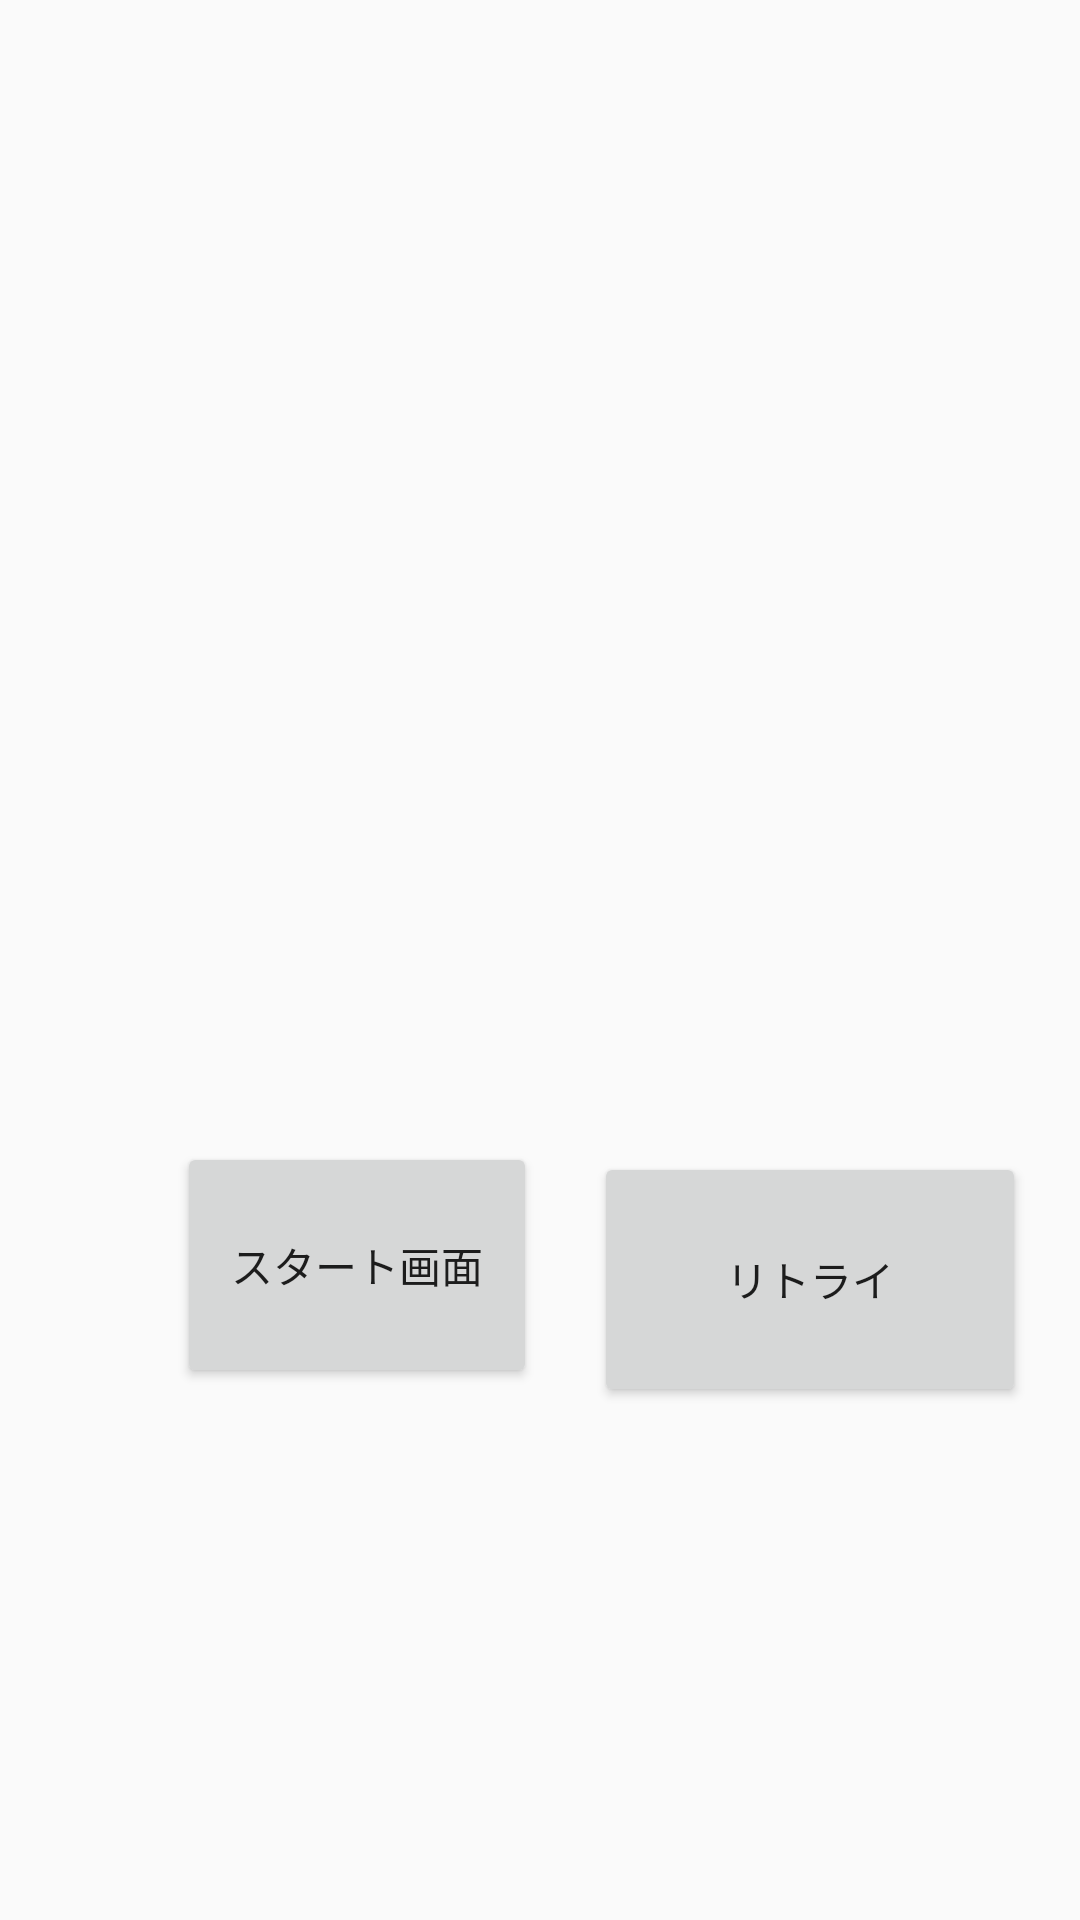

Write the Android layout XML for this screen, with the resource values it uses.
<!-- AndroidManifest.xml: application theme Theme.AppCompat.Light.NoActionBar -->
<!-- res/layout/activity_result_view.xml -->
<?xml version="1.0" encoding="utf-8"?>
<androidx.constraintlayout.widget.ConstraintLayout xmlns:android="http://schemas.android.com/apk/res/android"
    xmlns:app="http://schemas.android.com/apk/res-auto"
    xmlns:tools="http://schemas.android.com/tools"
    android:layout_width="match_parent"
    android:layout_height="match_parent"
    tools:context=".ResultView">

    <Button
        android:id="@+id/stButton"
        android:layout_width="120dp"
        android:layout_height="82dp"
        android:text="スタート画面"
        app:layout_constraintBottom_toBottomOf="parent"
        app:layout_constraintEnd_toEndOf="parent"
        app:layout_constraintHorizontal_bias="0.246"
        app:layout_constraintStart_toStartOf="parent"
        app:layout_constraintTop_toTopOf="parent"
        app:layout_constraintVertical_bias="0.682" />

    <Button
        android:id="@+id/gameButton"
        android:layout_width="144dp"
        android:layout_height="85dp"
        android:text="リトライ"
        app:layout_constraintBottom_toBottomOf="parent"
        app:layout_constraintEnd_toEndOf="parent"
        app:layout_constraintHorizontal_bias="0.516"
        app:layout_constraintStart_toEndOf="@+id/stButton"
        app:layout_constraintTop_toTopOf="parent"
        app:layout_constraintVertical_bias="0.692" />
</androidx.constraintlayout.widget.ConstraintLayout>
<!-- resources referenced by this layout -->
<resources>

</resources>
